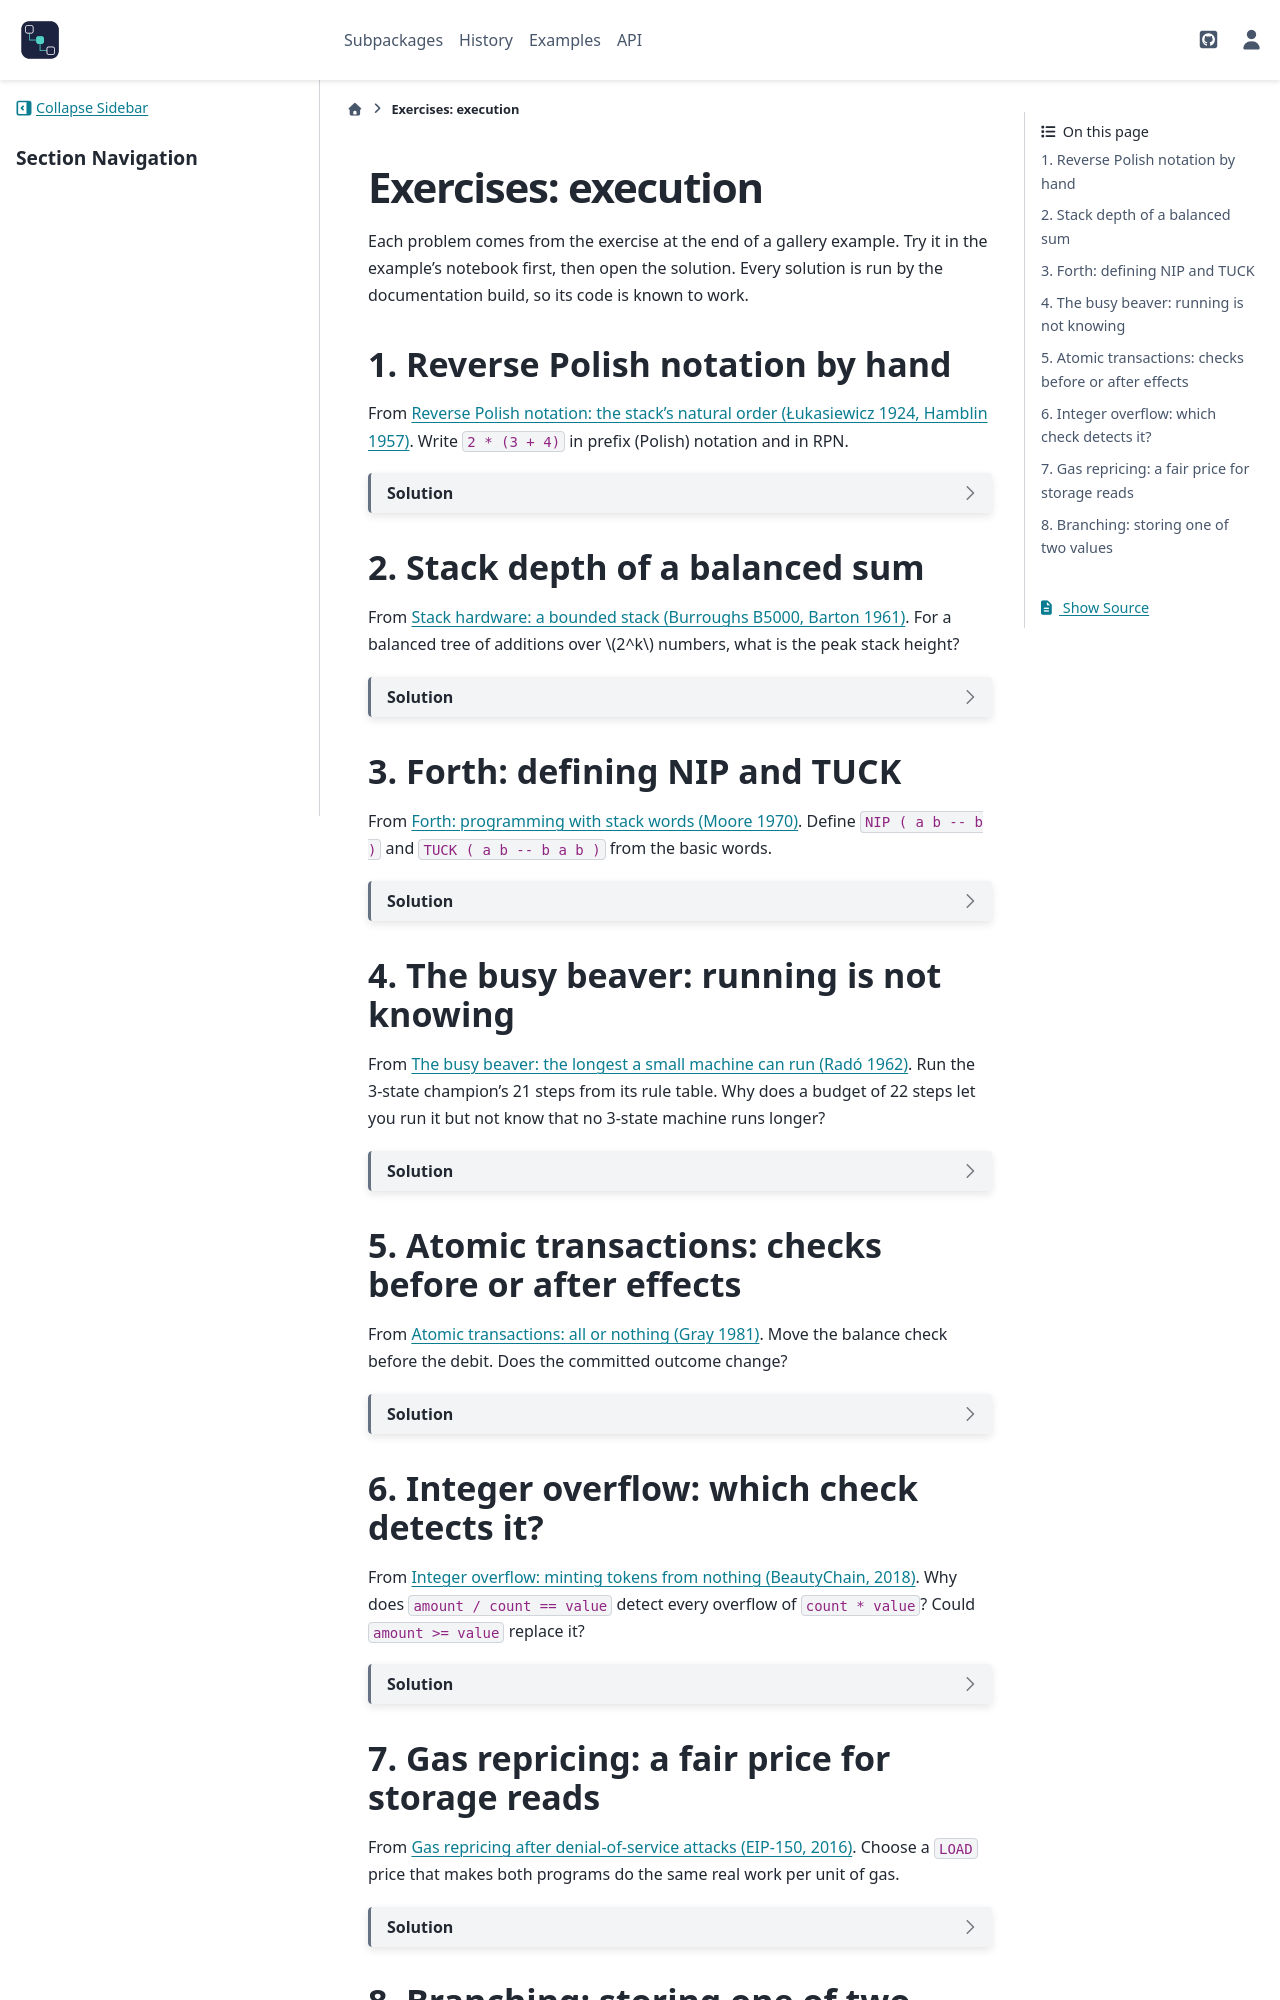

repository: cpoli/blockchainkit · page: exercises/vm.html · generator: sphinx

Exercises: execution
====================

Each problem comes from the exercise at the end of a gallery example. Try it
in the example's notebook first, then open the solution. Every solution is
run by the documentation build, so its code is known to work.

1. Reverse Polish notation by hand
----------------------------------

From :doc:`/api/gallery/vm/foundations/plot_01_reverse_polish`. Write
``2 * (3 + 4)`` in prefix (Polish) notation and in RPN.

.. dropdown:: Solution

   Prefix: ``* 2 + 3 4``. Postfix (RPN): ``2 3 4 + *``.

   .. doctest::

      >>> bk.vm.to_rpn("2 * (3 + 4)")
      ('2', '3', '4', '+', '*')
      >>> bk.vm.execute(bk.vm.compile_expression("2 * (3 + 4)")).stack
      (14,)

   In RPN every operator follows its operands, so scanning left to right
   with one stack always has the operands ready. In prefix the operator comes
   first and must wait, so a prefix evaluator naturally scans right to left,
   where the same reasoning applies.

2. Stack depth of a balanced sum
--------------------------------

From :doc:`/api/gallery/vm/foundations/plot_03_hardware_stack`. For a balanced
tree of additions over :math:`2^k` numbers, what is the peak stack height?

.. dropdown:: Solution

   .. doctest::

      >>> def balanced(lo, hi):
      ...     if hi - lo == 1:
      ...         return str(lo)
      ...     mid = (lo + hi) // 2
      ...     return f"({balanced(lo, mid)} + {balanced(mid, hi)})"
      >>> [bk.vm.verify_bytecode(bk.vm.compile_expression(balanced(0, 2**k))).max_depth
      ...  for k in range(1, 6)]
      [2, 3, 4, 5, 6]

   The peak is :math:`k + 1`: evaluating the right subtree needs one more
   slot than evaluating a subtree alone, because the left subtree's result
   waits underneath. This is the Ershov (or Strahler) number of the tree.

3. Forth: defining NIP and TUCK
-------------------------------

From :doc:`/api/gallery/vm/foundations/plot_06_forth`. Define
``NIP ( a b -- b )`` and ``TUCK ( a b -- b a b )`` from the basic words.

.. dropdown:: Solution

   .. doctest::

      >>> nip = [("SWAP", None), ("DROP", None)]
      >>> tuck = [("SWAP", None), ("OVER", None)]
      >>> bk.vm.execute(nip, arguments=(1, 2)).stack, bk.vm.execute(tuck, arguments=(1, 2)).stack
      ((2,), (2, 1, 2))

   ``SWAP`` puts ``a`` on top, where ``DROP`` removes it. For ``TUCK``,
   ``SWAP`` gives ``b a`` and ``OVER`` copies ``b`` to the top.

4. The busy beaver: running is not knowing
------------------------------------------

From :doc:`/api/gallery/vm/foundations/plot_04_busy_beaver`. Run the 3-state
champion's 21 steps from its rule table. Why does a budget of 22 steps let
you run it but not know that no 3-state machine runs longer?

.. dropdown:: Solution

   .. doctest::

      >>> champion = {
      ...     ("A", 0): (1, 1, "B"), ("A", 1): (0, -1, "H"),
      ...     ("B", 0): (1, -1, "B"), ("B", 1): (0, 1, "C"),
      ...     ("C", 0): (1, -1, "C"), ("C", 1): (1, -1, "A"),
      ... }
      >>> bk.vm.run_turing_machine(champion, max_steps=22).steps
      21

   To know :math:`S(3) = 21` you must also show that every 3-state machine
   still running after 21 steps never halts. A budget cannot show that;
   Lin and Radó had to prove each remaining machine loops, by hand and by
   pattern-matching programs.

5. Atomic transactions: checks before or after effects
------------------------------------------------------

From :doc:`/api/gallery/vm/replication/plot_02_atomic_transactions`. Move the
balance check before the debit. Does the committed outcome change?

.. dropdown:: Solution

   .. doctest::

      >>> debit_first = bk.vm.assemble('''
      ...     LOAD 0
      ...     OVER
      ...     OVER
      ...     SWAP
      ...     SUB
      ...     STORE 0
      ...     OVER
      ...     LT
      ...     JZ credit
      ...     REVERT
      ... credit:
      ...     LOAD 1
      ...     ADD
      ...     STORE 1
      ... ''')
      >>> check_first = bk.vm.assemble('''
      ...     LOAD 0
      ...     OVER
      ...     LT
      ...     JZ ok
      ...     REVERT
      ... ok:
      ...     LOAD 0
      ...     OVER
      ...     SUB
      ...     STORE 0
      ...     LOAD 1
      ...     ADD
      ...     STORE 1
      ... ''')
      >>> def outcome(program, amount):
      ...     try:
      ...         return dict(bk.vm.execute(program, arguments=(amount,), storage={0: 100, 1: 20}).storage)
      ...     except bk.vm.VMError:
      ...         return "reverted"
      >>> all(outcome(debit_first, a) == outcome(check_first, a) for a in (0, 30, 100, 101, 150))
      True

   Because a failed call commits nothing, the order of a check and a write
   *within one call* does not change the result. It matters as soon as the
   contract calls out to another contract in between, which can observe or
   re-enter the half-updated state: see the DAO example.

6. Integer overflow: which check detects it?
--------------------------------------------

From :doc:`/api/gallery/vm/ethereum/plot_04_integer_overflow`. Why does
``amount / count == value`` detect every overflow of ``count * value``?
Could ``amount >= value`` replace it?

.. dropdown:: Solution

   Without overflow, ``amount / count`` is exactly ``value``. With overflow,
   ``amount = count * value - k * 2**256`` for some :math:`k \ge 1`, which is
   smaller than ``count * value``, so the division falls short of ``value``.
   The weaker check misses overflows:

   .. doctest::

      >>> word = 2**256
      >>> value = 2**255 + 1
      >>> amount = 3 * value % word
      >>> amount >= value, amount // 3 == value
      (True, False)
      >>> try:
      ...     bk.vm.execute(bk.vm.batch_transfer(1, [2, 3, 4], checked=True),
      ...                   arguments=(value,), storage={1: amount})
      ... except bk.vm.VMError as error:
      ...     print(error)
      reverted

   Here three recipients receive more than :math:`2^{255}` each while the
   sender pays only ``amount``, yet ``amount >= value`` holds.
